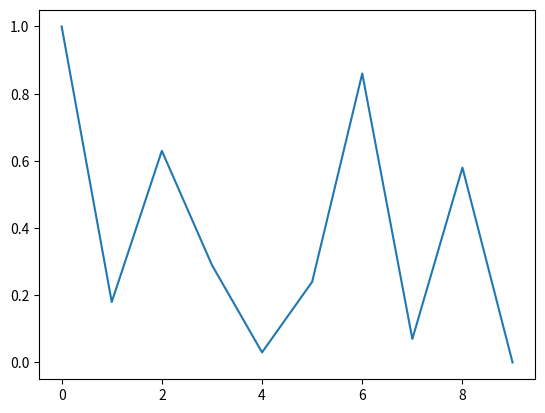

Write the Python code that produced this figure.
#!/usr/bin/env python
# -*- coding: utf-8 -*-

"""
matplotlib.animation使用示例。
"""

import numpy as np
import matplotlib.pyplot as plt
import matplotlib.animation as animation

start = [1, 0.18, 0.63, 0.29, 0.03, 0.24, 0.86, 0.07, 0.58, 0]

metric = [[0.03, 0.86, 0.65, 0.34, 0.34, 0.02, 0.22, 0.74, 0.66, 0.65],
          [0.43, 0.18, 0.63, 0.29, 0.03, 0.24, 0.86, 0.07, 0.58, 0.55],
          [0.66, 0.75, 0.01, 0.94, 0.72, 0.77, 0.20, 0.66, 0.81, 0.52]
          ]

fig = plt.figure()
window = fig.add_subplot(111)
line, = window.plot(start)


# 如果是参数是list,则默认每次取list中的一个元素,即metric[0],metric[1],...
def update(data):
    line.set_ydata(data)
    return line,


ani = animation.FuncAnimation(fig, update, metric, interval=2 * 1000)
plt.show()